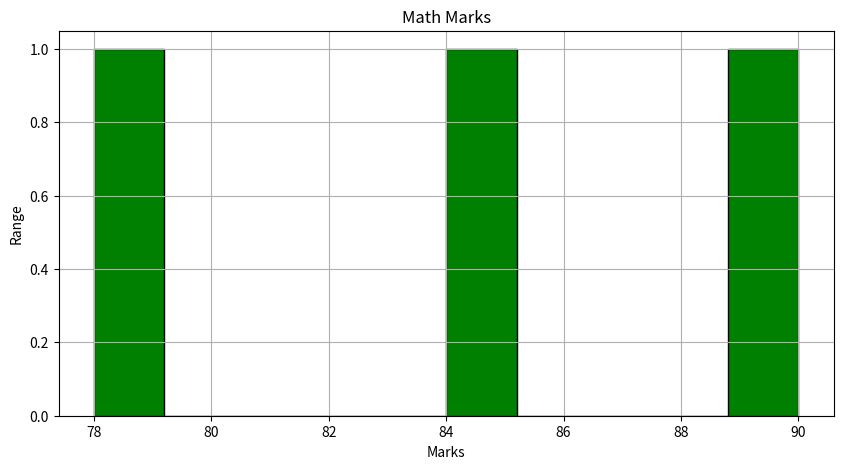

The matplotlib source for this figure:
import pandas as pd
import matplotlib.pyplot as plt


def Display():
    Data = pd.DataFrame({'Name':['Amit','Sagar','Pooja'],
                         'Math':[85,90,78],
                         'Science':[92,88,80],
                         'English':[75,85,82]})


    plt.figure(figsize=(10, 5))
    plt.hist(Data['Math'],color='green',edgecolor ='black')
    plt.title("Math Marks")
    plt.xlabel("Marks")
    plt.ylabel("Range")
    plt.grid(True)
    plt.show()
                            
def main():
    Display()


if __name__ =="__main__":
    main()    